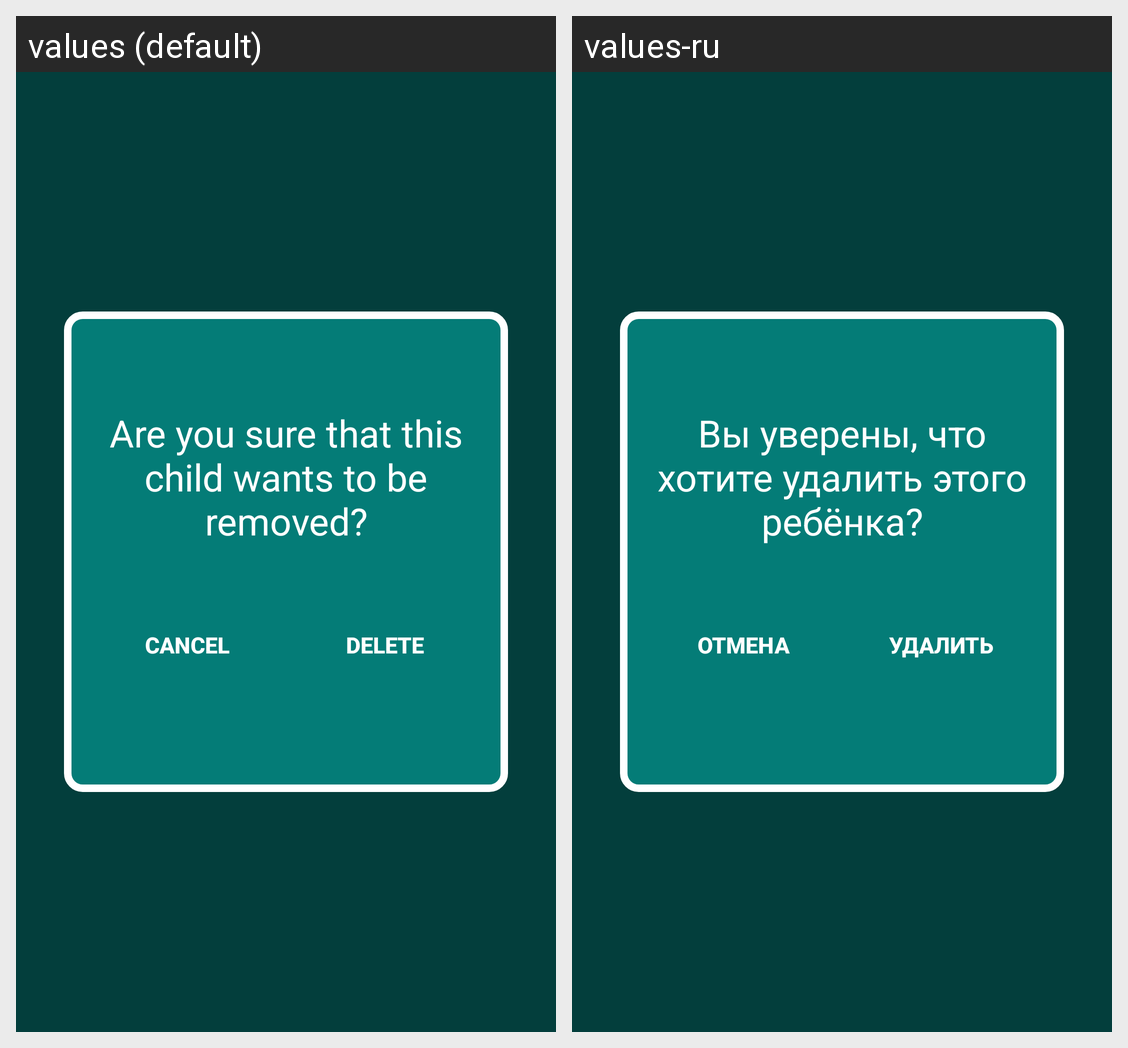

For this localized Android screen grid, give each drawn string resource with its value in every locale shown.
Android screen res/layout/fragment_delete_child_floating_window.xml rendered under 2 locales, left to right: values (default), values-ru. Device: Nexus 5 (rendered at 1080×1920; each locale shown at half size, 540×960, under a caption strip naming it); theme Theme.SchoolMoney.
Strings drawn on this screen, with the default value and each locale's value (text and hints the layout hard-codes, and strings that could not be matched under every locale, appear in the picture but are not listed):

Are_you_sure_that_this_child_wants_to_be_removed
  values: Are you sure that this child wants to be removed?
  values-ru: Вы уверены, что хотите удалить этого ребёнка?

Cancel
  values: Cancel
  values-ru: Отмена

Delete
  values: Delete
  values-ru: Удалить
